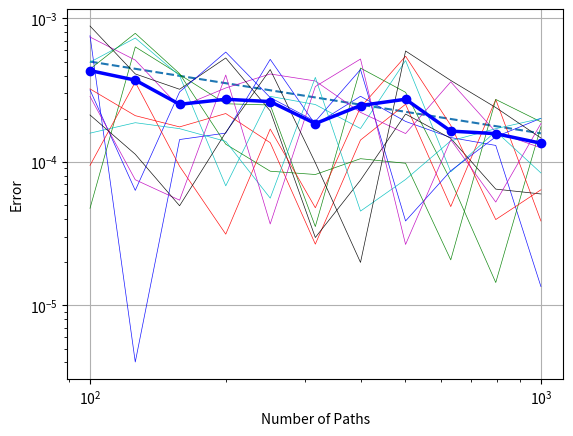

Generate this figure with matplotlib: (Note: this script raises an exception after producing the figure.)
# -*- coding: utf-8 -*-
"""
Created on Sun Feb 23 12:59:22 2020

[redacted]
"""

from matplotlib import pyplot as plt
import numpy as np
from itertools import cycle
cycol = cycle('bgrcmk')

#########################################################################

errs1b=np.array([[1.00000000e+02, 1.00000000e+02, 7.57264941e-04],
       [1.26000000e+02, 1.26000000e+02, 4.03035092e-06],
       [1.58000000e+02, 1.58000000e+02, 1.43149651e-04],
       [2.00000000e+02, 2.00000000e+02, 1.58727521e-04],
       [2.51000000e+02, 2.51000000e+02, 5.18345281e-04],
       [3.16000000e+02, 3.16000000e+02, 1.82111664e-04],
       [3.98000000e+02, 3.98000000e+02, 2.86662247e-04],
       [5.01000000e+02, 5.01000000e+02, 1.91402700e-04],
       [6.31000000e+02, 6.31000000e+02, 1.47810877e-04],
       [7.94000000e+02, 7.94000000e+02, 1.30242766e-04],
       [1.00000000e+03, 1.00000000e+03, 1.35370825e-05]])

errs2b=np.array([[1.00000000e+02, 1.00000000e+02, 4.74941297e-05],
       [1.26000000e+02, 1.26000000e+02, 6.33090606e-04],
       [1.58000000e+02, 1.58000000e+02, 4.06218959e-04],
       [2.00000000e+02, 2.00000000e+02, 2.54143911e-04],
       [2.51000000e+02, 2.51000000e+02, 2.49150331e-04],
       [3.16000000e+02, 3.16000000e+02, 3.54298637e-05],
       [3.98000000e+02, 3.98000000e+02, 4.50551443e-04],
       [5.01000000e+02, 5.01000000e+02, 3.05435817e-04],
       [6.31000000e+02, 6.31000000e+02, 7.41917756e-05],
       [7.94000000e+02, 7.94000000e+02, 1.44335290e-05],
       [1.00000000e+03, 1.00000000e+03, 1.75549039e-04]])

errs3b=np.array([[1.00000000e+02, 1.00000000e+02, 3.22626489e-04],
       [1.26000000e+02, 1.26000000e+02, 2.09975644e-04],
       [1.58000000e+02, 1.58000000e+02, 1.75334387e-04],
       [2.00000000e+02, 2.00000000e+02, 2.17278736e-04],
       [2.51000000e+02, 2.51000000e+02, 1.36066181e-04],
       [3.16000000e+02, 3.16000000e+02, 2.67180095e-05],
       [3.98000000e+02, 3.98000000e+02, 1.41998532e-04],
       [5.01000000e+02, 5.01000000e+02, 2.52210323e-04],
       [6.31000000e+02, 6.31000000e+02, 4.88229401e-05],
       [7.94000000e+02, 7.94000000e+02, 2.72129306e-04],
       [1.00000000e+03, 1.00000000e+03, 3.87579160e-05]])

errs4b=np.array([[1.00000000e+02, 1.00000000e+02, 4.95359848e-04],
       [1.26000000e+02, 1.26000000e+02, 7.29666328e-04],
       [1.58000000e+02, 1.58000000e+02, 3.98700432e-04],
       [2.00000000e+02, 2.00000000e+02, 6.81187842e-05],
       [2.51000000e+02, 2.51000000e+02, 2.86194569e-04],
       [3.16000000e+02, 3.16000000e+02, 2.51028487e-04],
       [3.98000000e+02, 3.98000000e+02, 1.70837244e-04],
       [5.01000000e+02, 5.01000000e+02, 5.08326674e-04],
       [6.31000000e+02, 6.31000000e+02, 8.52448420e-05],
       [7.94000000e+02, 7.94000000e+02, 1.63281075e-04],
       [1.00000000e+03, 1.00000000e+03, 8.37625018e-05]])

errs5b=np.array([[1.00000000e+02, 1.00000000e+02, 7.41603491e-04],
       [1.26000000e+02, 1.26000000e+02, 5.12285702e-04],
       [1.58000000e+02, 1.58000000e+02, 2.40811660e-04],
       [2.00000000e+02, 2.00000000e+02, 3.27429522e-04],
       [2.51000000e+02, 2.51000000e+02, 4.09925258e-04],
       [3.16000000e+02, 3.16000000e+02, 3.66434786e-04],
       [3.98000000e+02, 3.98000000e+02, 2.21423937e-04],
       [5.01000000e+02, 5.01000000e+02, 1.57567992e-04],
       [6.31000000e+02, 6.31000000e+02, 3.61267374e-04],
       [7.94000000e+02, 7.94000000e+02, 1.61853118e-04],
       [1.00000000e+03, 1.00000000e+03, 1.25319119e-04]])

errs6b=np.array([[1.00000000e+02, 1.00000000e+02, 8.84856783e-04],
       [1.26000000e+02, 1.26000000e+02, 4.10357151e-04],
       [1.58000000e+02, 1.58000000e+02, 3.20683730e-04],
       [2.00000000e+02, 2.00000000e+02, 5.29949005e-04],
       [2.51000000e+02, 2.51000000e+02, 2.26763808e-04],
       [3.16000000e+02, 3.16000000e+02, 2.97198707e-05],
       [3.98000000e+02, 3.98000000e+02, 7.46324859e-05],
       [5.01000000e+02, 5.01000000e+02, 2.15548248e-04],
       [6.31000000e+02, 6.31000000e+02, 1.45864285e-04],
       [7.94000000e+02, 7.94000000e+02, 6.46014178e-05],
       [1.00000000e+03, 1.00000000e+03, 5.97686947e-05]])

errs7b=np.array([[1.00000000e+02, 1.00000000e+02, 3.17199225e-04],
       [1.26000000e+02, 1.26000000e+02, 6.33044195e-05],
       [1.58000000e+02, 1.58000000e+02, 3.07164400e-04],
       [2.00000000e+02, 2.00000000e+02, 5.82586321e-04],
       [2.51000000e+02, 2.51000000e+02, 2.80755905e-04],
       [3.16000000e+02, 3.16000000e+02, 1.91493549e-04],
       [3.98000000e+02, 3.98000000e+02, 4.40439197e-04],
       [5.01000000e+02, 5.01000000e+02, 3.87530445e-05],
       [6.31000000e+02, 6.31000000e+02, 8.67654770e-05],
       [7.94000000e+02, 7.94000000e+02, 1.49625840e-04],
       [1.00000000e+03, 1.00000000e+03, 2.01192022e-04]])

errs8b=np.array([[1.00000000e+02, 1.00000000e+02, 4.43375909e-04],
       [1.26000000e+02, 1.26000000e+02, 7.87155083e-04],
       [1.58000000e+02, 1.58000000e+02, 4.12091390e-04],
       [2.00000000e+02, 2.00000000e+02, 1.32910869e-04],
       [2.51000000e+02, 2.51000000e+02, 8.61094567e-05],
       [3.16000000e+02, 3.16000000e+02, 8.16840060e-05],
       [3.98000000e+02, 3.98000000e+02, 1.05277232e-04],
       [5.01000000e+02, 5.01000000e+02, 9.78196057e-05],
       [6.31000000e+02, 6.31000000e+02, 2.07607103e-05],
       [7.94000000e+02, 7.94000000e+02, 2.72429677e-04],
       [1.00000000e+03, 1.00000000e+03, 1.90169226e-04]])

errs9b=np.array([[1.00000000e+02, 1.00000000e+02, 9.45044045e-05],
       [1.26000000e+02, 1.26000000e+02, 3.59467703e-04],
       [1.58000000e+02, 1.58000000e+02, 9.32610089e-05],
       [2.00000000e+02, 2.00000000e+02, 3.13617980e-05],
       [2.51000000e+02, 2.51000000e+02, 1.69373919e-04],
       [3.16000000e+02, 3.16000000e+02, 4.79100194e-05],
       [3.98000000e+02, 3.98000000e+02, 2.39655387e-04],
       [5.01000000e+02, 5.01000000e+02, 5.45056829e-04],
       [6.31000000e+02, 6.31000000e+02, 1.79791710e-04],
       [7.94000000e+02, 7.94000000e+02, 3.96359436e-05],
       [1.00000000e+03, 1.00000000e+03, 6.39048549e-05]])

errs10b=np.array([[1.00000000e+02, 1.00000000e+02, 1.58609562e-04],
       [1.26000000e+02, 1.26000000e+02, 1.87547314e-04],
       [1.58000000e+02, 1.58000000e+02, 1.70455858e-04],
       [2.00000000e+02, 2.00000000e+02, 1.39039758e-04],
       [2.51000000e+02, 2.51000000e+02, 5.59035788e-05],
       [3.16000000e+02, 3.16000000e+02, 3.88184540e-04],
       [3.98000000e+02, 3.98000000e+02, 4.54021410e-05],
       [5.01000000e+02, 5.01000000e+02, 7.54026425e-05],
       [6.31000000e+02, 6.31000000e+02, 1.40223412e-04],
       [7.94000000e+02, 7.94000000e+02, 1.70350778e-04],
       [1.00000000e+03, 1.00000000e+03, 2.00617200e-04]])

errs11b=np.array([[1.00000000e+02, 1.00000000e+02, 2.52983103e-05],
       [1.26000000e+02, 1.26000000e+02, 4.01648666e-04],
       [1.58000000e+02, 1.58000000e+02, 1.67803614e-04],
       [2.00000000e+02, 2.00000000e+02, 1.79792061e-04],
       [2.51000000e+02, 2.51000000e+02, 7.32639216e-05],
       [3.16000000e+02, 3.16000000e+02, 1.36090111e-04],
       [3.98000000e+02, 3.98000000e+02, 1.28211577e-04],
       [5.01000000e+02, 5.01000000e+02, 4.64158784e-04],
       [6.31000000e+02, 6.31000000e+02, 2.63715166e-04],
       [7.94000000e+02, 7.94000000e+02, 9.70354511e-06],
       [1.00000000e+03, 1.00000000e+03, 9.11799936e-05]])

errs11b=np.array([[1.00000000e+02, 1.00000000e+02, 2.85775280e-04],
       [1.26000000e+02, 1.26000000e+02, 7.50813147e-05],
       [1.58000000e+02, 1.58000000e+02, 5.41057306e-05],
       [2.00000000e+02, 2.00000000e+02, 4.02881936e-04],
       [2.51000000e+02, 2.51000000e+02, 3.69311189e-05],
       [3.16000000e+02, 3.16000000e+02, 3.34934448e-04],
       [3.98000000e+02, 3.98000000e+02, 5.20971733e-04],
       [5.01000000e+02, 5.01000000e+02, 2.65928593e-05],
       [6.31000000e+02, 6.31000000e+02, 1.42873566e-04],
       [7.94000000e+02, 7.94000000e+02, 5.24895198e-05],
       [1.00000000e+03, 1.00000000e+03, 1.85123406e-04]])

errs12b=np.array([[1.00000000e+02, 1.00000000e+02, 2.12327065e-04],
       [1.26000000e+02, 1.26000000e+02, 1.13020194e-04],
       [1.58000000e+02, 1.58000000e+02, 4.94610388e-05],
       [2.00000000e+02, 2.00000000e+02, 1.60564334e-04],
       [2.51000000e+02, 2.51000000e+02, 4.39926737e-04],
       [3.16000000e+02, 3.16000000e+02, 9.86043280e-05],
       [3.98000000e+02, 3.98000000e+02, 1.99302948e-05],
       [5.01000000e+02, 5.01000000e+02, 5.92798666e-04],
       [6.31000000e+02, 6.31000000e+02, 3.69553955e-04],
       [7.94000000e+02, 7.94000000e+02, 2.39278175e-04],
       [1.00000000e+03, 1.00000000e+03, 1.46742669e-04]])

#########################################################################

#Finding the mean of the error at each number of paths
tempb=np.zeros([0])
for i in range(11): #summing the error at each no of paths
    tempb=np.append(tempb, np.add(errs1b[i,2], errs2b[i,2]))
    tempb[i]+=np.add(errs3b[i,2], errs4b[i,2])
    tempb[i]+=np.add(errs5b[i,2], errs6b[i,2])
    tempb[i]+=np.add(errs7b[i,2], errs8b[i,2])
    tempb[i]+=np.add(errs9b[i,2], errs10b[i,2])
    tempb[i]+=np.add(errs11b[i,2], errs12b[i,2])
  #  tempb[i]+=np.add(errs13b[i,2], errs14b[i,2])


i=0
for i in range(11): #finding mean
    tempb[i]/=11
    
#########################################################################

###Error Plot###
plt.ylabel('Error')
plt.xlabel('Number of Paths')
plt.grid(1)
#plt.loglog(errs1b[:,0],errs1b[:,2],'bo-')
plt.loglog(errs1b[:,0],0.05e-1*errs1b[:,0]**-0.5,'--')
plt.loglog(errs1b[:,0],errs1b[:,2],'-', alpha=0.9, 
           c=next(cycol), linewidth=0.5) #Plottings errors
plt.loglog(errs2b[:,0],errs2b[:,2],'-', alpha=0.9, 
           c=next(cycol), linewidth=0.5) 
plt.loglog(errs3b[:,0],errs3b[:,2],'-',alpha=0.9, 
           c=next(cycol), linewidth=0.5) 
plt.loglog(errs4b[:,0],errs4b[:,2],'-', alpha=0.9,
           c=next(cycol), linewidth=0.5) 
plt.loglog(errs5b[:,0],errs5b[:,2],'-', alpha=0.9, 
           c=next(cycol), linewidth=0.5) 
plt.loglog(errs6b[:,0],errs6b[:,2],'-', alpha=0.9, 
           c=next(cycol), linewidth=0.5) 
plt.loglog(errs7b[:,0],errs7b[:,2],'-', alpha=0.9, 
           c=next(cycol), linewidth=0.5) 
plt.loglog(errs8b[:,0],errs8b[:,2],'-', alpha=0.9, 
           c=next(cycol), linewidth=0.5) 
plt.loglog(errs9b[:,0],errs9b[:,2],'-', alpha=0.9, 
           c=next(cycol), linewidth=0.5) 
plt.loglog(errs10b[:,0],errs10b[:,2],'-', alpha=0.9, 
           c=next(cycol), linewidth=0.5) 
plt.loglog(errs11b[:,0],errs11b[:,2],'-', alpha=0.9,
           c=next(cycol), linewidth=0.5) 
plt.loglog(errs11b[:,0],errs12b[:,2],'-', alpha=0.9, 
           c=next(cycol), linewidth=0.5) 
#plt.loglog(errs11b[:,0],errs13b[:,2],'-', alpha=0.9, c=next(cycol), linewidth=0.5) 
#plt.loglog(errs11b[:,0],errs14b[:,2],'-', alpha=0.9, c=next(cycol), linewidth=0.5) 
plt.loglog(errs1b[:,0],tempb[:],'bo-', alpha=1, c='blue'
           , linewidth=2.5) 
plt.savefig('Error-An.pgf')                
plt.show()


#########################################################################

###Plot of Error for Both Antithetic and Non-Antithetic###
nonantierrs=np.array([0.00281734, 0.00249226, 0.00166836, 
                      0.00154283, 0.00198015,
       0.00098627, 0.00117303, 0.00079748, 0.00104032, 0.00123622,
       0.00064322]) ####taken from temp array from 'Error-NA'


plt.ylabel('Error')
plt.xlabel('Number of Paths')
plt.grid(1)
#plt.loglog(errs1b[:,0],errs1b[:,2],'bo-')
#plt.loglog(errs1b[:,0],1e-1*errs1b[:,0]**-1,'--')
plt.loglog(errs1b[:,0],0.25e-1*errs1b[:,0]**-0.5,'--')
plt.loglog(errs1b[:,0],0.04e-1*errs1b[:,0]**-0.5,'--')
plt.loglog(errs1b[:,0],tempb[:],'bo-', alpha=1, c='blue'
           , linewidth=2.5, label='Antithetic') 
plt.loglog(errs1b[:,0],nonantierrs[:],'bo-', alpha=1, c='red'
           , linewidth=2.5, label='Non-Antithetic') 
plt.legend(loc="upper right")
plt.savefig('Error-Comparison.pgf')                
plt.show()




